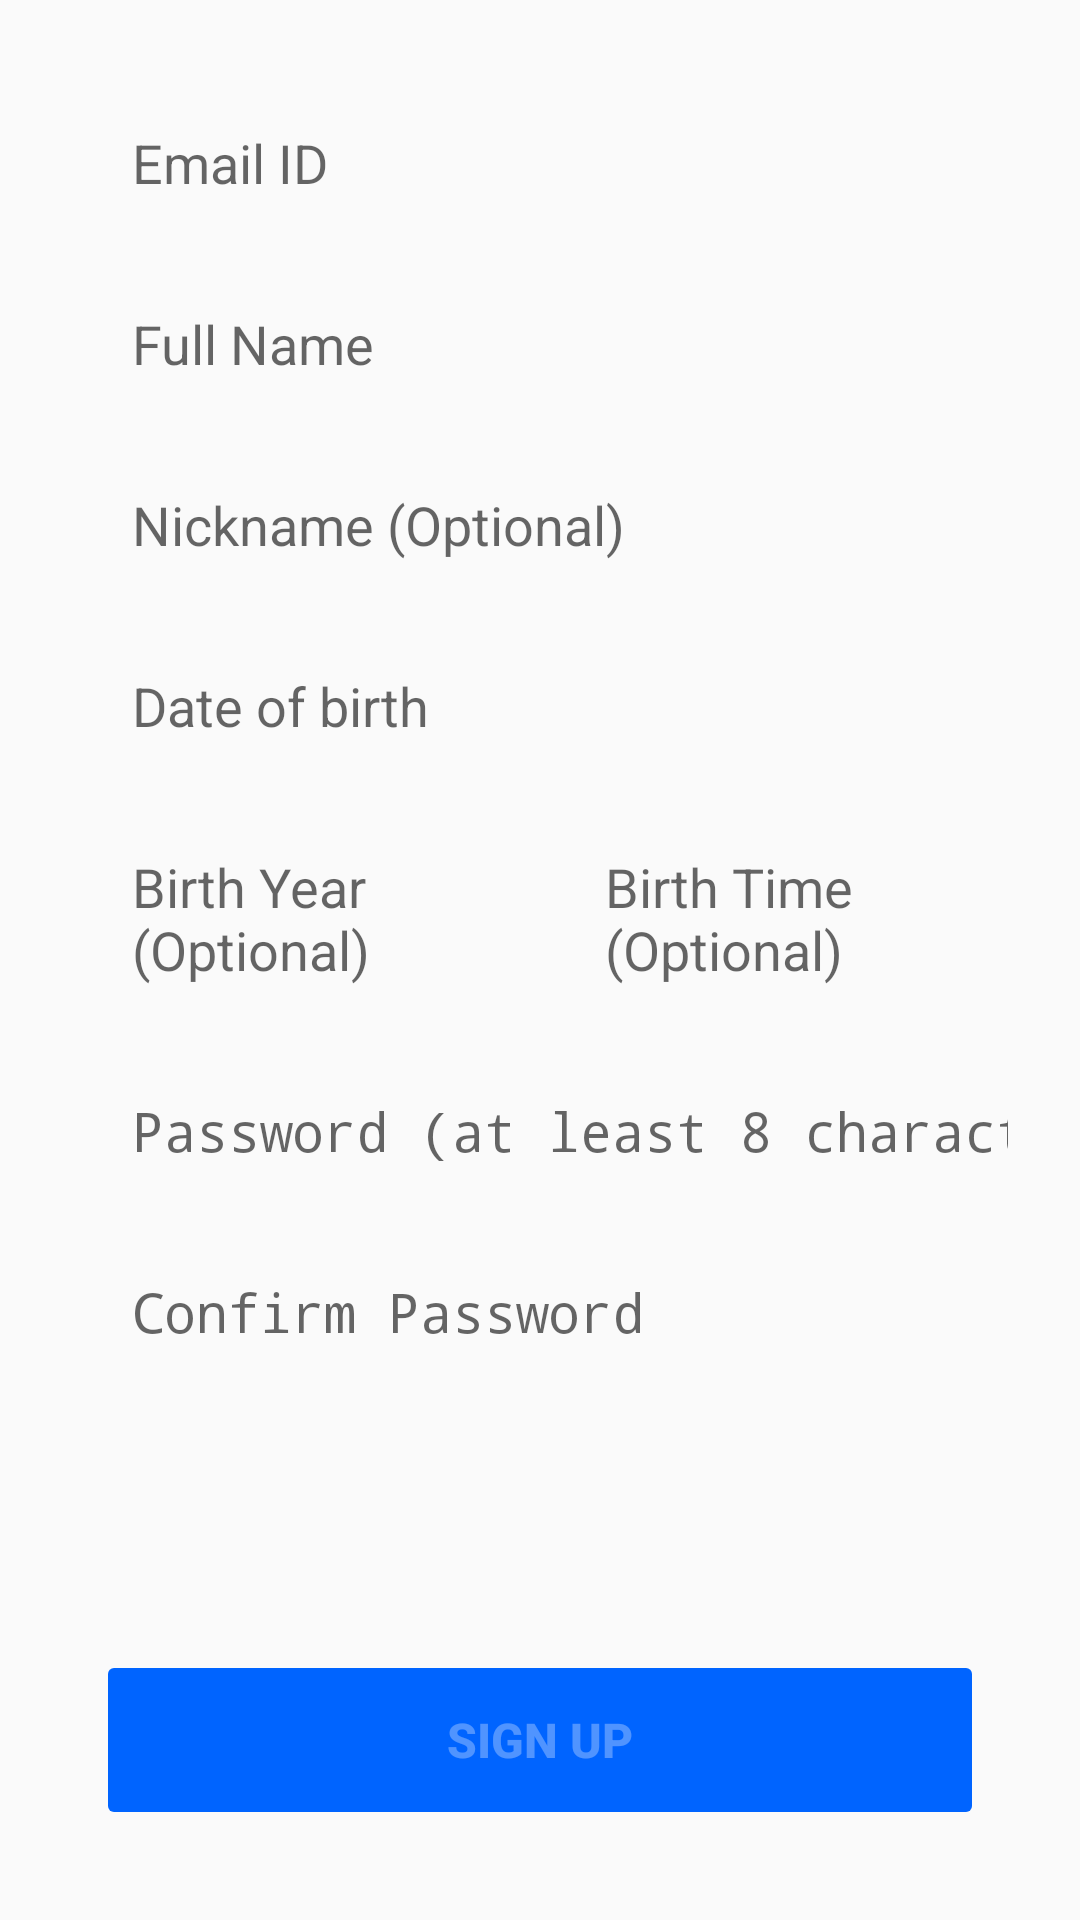

Layout XML and referenced resources for this Android screen:
<!-- AndroidManifest.xml: application theme AppTheme -->
<!-- res/layout/fragment_sign_up.xml -->
<?xml version="1.0" encoding="utf-8"?>
<ScrollView xmlns:android="http://schemas.android.com/apk/res/android"
    xmlns:app="http://schemas.android.com/apk/res-auto"
    xmlns:tools="http://schemas.android.com/tools"
    android:layout_width="match_parent"
    android:layout_height="match_parent"
    android:fillViewport="true">

    <androidx.constraintlayout.widget.ConstraintLayout
        android:layout_width="match_parent"
        android:layout_height="wrap_content">

        <EditText
            android:id="@+id/sign_up_email"
            android:layout_width="0dp"
            android:layout_height="wrap_content"
            android:layout_marginStart="24dp"
            android:layout_marginTop="32dp"
            android:layout_marginEnd="24dp"
            android:background="@drawable/edit_text_bg"
            android:hint="@string/email_id_text"
            android:inputType="textEmailAddress"
            android:paddingStart="20dp"
            android:paddingTop="10dp"
            android:paddingBottom="10dp"
            android:textColor="@color/colorPrimary"
            app:layout_constraintEnd_toEndOf="parent"
            app:layout_constraintHorizontal_bias=".5"
            app:layout_constraintStart_toStartOf="parent"
            app:layout_constraintTop_toTopOf="parent" />

        <EditText
            android:id="@+id/sign_up_full_name"
            android:layout_width="0dp"
            android:layout_height="wrap_content"
            android:layout_marginStart="24dp"
            android:layout_marginTop="16dp"
            android:layout_marginEnd="24dp"
            android:background="@drawable/edit_text_bg"
            android:hint="@string/full_name_text"
            android:inputType="textPersonName"
            android:paddingStart="20dp"
            android:paddingTop="10dp"
            android:paddingBottom="10dp"
            android:textColor="@color/colorPrimary"
            app:layout_constraintEnd_toEndOf="parent"
            app:layout_constraintHorizontal_bias=".5"
            app:layout_constraintStart_toStartOf="parent"
            app:layout_constraintTop_toBottomOf="@+id/sign_up_email" />

        <EditText
            android:id="@+id/sign_up_nickname"
            android:layout_width="0dp"
            android:layout_height="wrap_content"
            android:layout_marginStart="24dp"
            android:layout_marginTop="16dp"
            android:layout_marginEnd="24dp"
            android:background="@drawable/edit_text_bg"
            android:hint="@string/nickname_text"
            android:inputType="textPersonName"
            android:paddingStart="20dp"
            android:paddingTop="10dp"
            android:paddingBottom="10dp"
            android:textColor="@color/colorPrimary"
            app:layout_constraintEnd_toEndOf="parent"
            app:layout_constraintHorizontal_bias=".5"
            app:layout_constraintStart_toStartOf="parent"
            app:layout_constraintTop_toBottomOf="@+id/sign_up_full_name" />


        <TextView
            android:id="@+id/sign_up_birth_date"
            android:layout_width="0dp"
            android:layout_height="wrap_content"
            android:layout_marginStart="24dp"
            android:layout_marginTop="16dp"
            android:layout_marginEnd="24dp"
            android:textSize="18sp"
            android:background="@drawable/edit_text_bg"
            android:hint="@string/date_of_birth_text"
            android:paddingStart="20dp"
            android:paddingTop="10dp"
            android:paddingBottom="10dp"
            android:textColor="@color/colorPrimary"
            app:layout_constraintEnd_toEndOf="parent"
            app:layout_constraintStart_toStartOf="parent"
            app:layout_constraintTop_toBottomOf="@+id/sign_up_nickname" />

        <LinearLayout
            android:id="@+id/linearLayout"
            android:layout_width="match_parent"
            android:layout_height="wrap_content"
            android:layout_marginStart="24dp"
            android:layout_marginTop="16dp"
            android:layout_marginEnd="24dp"
            android:orientation="horizontal"
            app:layout_constraintEnd_toEndOf="parent"
            app:layout_constraintStart_toStartOf="parent"
            app:layout_constraintTop_toBottomOf="@+id/sign_up_birth_date">

            <TextView
                android:id="@+id/sign_up_birth_year"
                android:layout_width="wrap_content"
                android:layout_height="wrap_content"
                android:layout_marginEnd="4dp"
                android:layout_weight="1"
                android:textSize="18sp"
                android:background="@drawable/edit_text_bg"
                android:hint="@string/birth_year_text"
                android:paddingStart="20dp"
                android:paddingTop="10dp"
                android:paddingBottom="10dp"
                android:textColor="@color/colorPrimary" />

            <TextView
                android:id="@+id/sign_up_birth_time"
                android:layout_width="wrap_content"
                android:layout_height="wrap_content"
                android:layout_marginStart="4dp"
                android:layout_weight="1"
                android:textSize="18sp"
                android:background="@drawable/edit_text_bg"
                android:hint="@string/time_of_birth_text"
                android:paddingStart="20dp"
                android:paddingTop="10dp"
                android:paddingBottom="10dp"
                android:textColor="@color/colorPrimary" />

        </LinearLayout>


        <EditText
            android:id="@+id/sign_up_password"
            android:layout_width="0dp"
            android:layout_height="wrap_content"
            android:layout_marginStart="24dp"
            android:layout_marginTop="16dp"
            android:layout_marginEnd="24dp"
            android:background="@drawable/edit_text_bg"
            android:hint="@string/pass_text_8_chars"
            android:inputType="textPassword"
            android:paddingStart="20dp"
            android:paddingTop="10dp"
            android:paddingBottom="10dp"
            android:textColor="@color/colorPrimary"
            app:layout_constraintEnd_toEndOf="parent"
            app:layout_constraintStart_toStartOf="parent"
            app:layout_constraintTop_toBottomOf="@+id/linearLayout" />

        <EditText
            android:id="@+id/sign_up_confirm_password"
            android:layout_width="0dp"
            android:layout_height="wrap_content"
            android:layout_marginStart="24dp"
            android:layout_marginTop="16dp"
            android:layout_marginEnd="24dp"
            android:background="@drawable/edit_text_bg"
            android:hint="@string/confirm_password_text"
            android:inputType="textPassword"
            android:paddingStart="20dp"
            android:paddingTop="10dp"
            android:paddingBottom="10dp"
            android:textColor="@color/colorPrimary"
            app:layout_constraintEnd_toEndOf="parent"
            app:layout_constraintHorizontal_bias=".5"
            app:layout_constraintStart_toStartOf="parent"
            app:layout_constraintTop_toBottomOf="@+id/sign_up_password" />

        <ProgressBar
            android:id="@+id/sign_up_progress_bar"
            style="?android:attr/progressBarStyle"
            android:layout_width="30dp"
            android:layout_height="30dp"
            android:layout_marginStart="16dp"
            android:layout_marginEnd="16dp"
            android:visibility="invisible"
            app:layout_constraintBottom_toTopOf="@+id/sign_up_btn"
            app:layout_constraintEnd_toEndOf="parent"
            app:layout_constraintStart_toStartOf="parent"
            app:layout_constraintTop_toBottomOf="@+id/sign_up_confirm_password" />

        <Button
            android:id="@+id/sign_up_btn"
            android:layout_width="0dp"
            android:layout_height="60dp"
            android:layout_marginStart="32dp"
            android:layout_marginEnd="32dp"
            android:layout_marginBottom="30dp"
            android:backgroundTint="#0064FF"
            android:enabled="false"
            android:text="@string/sign_up_text"
            android:textColor="#50FFFFFF"
            android:textSize="16sp"
            android:textStyle="bold"
            app:layout_constraintBottom_toBottomOf="parent"
            app:layout_constraintEnd_toEndOf="parent"
            app:layout_constraintStart_toStartOf="parent" />

    </androidx.constraintlayout.widget.ConstraintLayout>
</ScrollView>
<!-- resources referenced by this layout -->
<resources>
  <color name="colorPrimary">#1976D2</color>
  <string name="birth_year_text">Birth Year (Optional)</string>
  <string name="confirm_password_text">Confirm Password</string>
  <string name="date_of_birth_text">Date of birth</string>
  <string name="email_id_text">Email ID</string>
  <string name="full_name_text">Full Name</string>
  <string name="nickname_text">Nickname (Optional)</string>
  <string name="pass_text_8_chars">Password (at least 8 characters)</string>
  <string name="sign_up_text">Sign Up</string>
  <string name="time_of_birth_text">Birth Time (Optional)</string>
  <style name="AppTheme" parent="Theme.AppCompat.Light.NoActionBar">
          <item name="colorPrimary">@color/colorPrimary</item>
          <item name="colorPrimaryDark">@color/colorPrimaryDark</item>
          <item name="colorAccent">@color/colorPrimary</item>
          <item name="android:statusBarColor" tools:targetApi="l">@color/colorPrimary</item>
      </style>
  <color name="colorPrimaryDark">#1976D2</color>
</resources>
